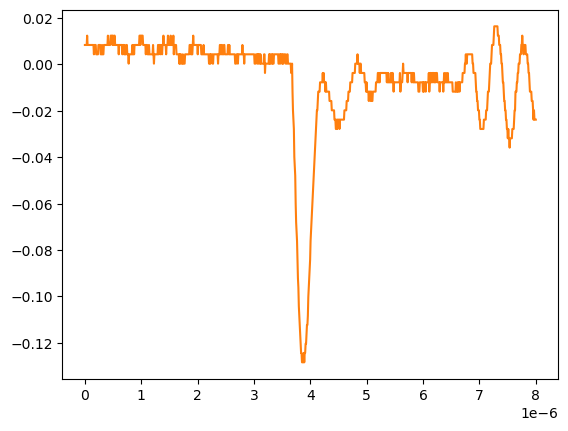

The table this chart was drawn from, first rows:
# KEYSIGHT TECHNOLOGIES, MSO-X 3024T, MY58262555, 07.30.2019051434
# time, 1
# 2024-09-12 15:47:06.707621
0.000000000000000000e+00, 8.301499999999999851e-03
8.008008008008007187e-09, 8.301499999999999851e-03
1.601601601601601437e-08, 8.301499999999999851e-03
2.402402402402402322e-08, 8.301499999999999851e-03
3.203203203203202875e-08, 8.301499999999999851e-03
4.004004004004003428e-08, 1.232160000000000026e-02
4.804804804804804643e-08, 8.301499999999999851e-03
5.605605605605605196e-08, 8.301499999999999851e-03
6.406406406406405750e-08, 8.301499999999999851e-03
7.207207207207206965e-08, 8.301499999999999851e-03
8.008008008008006856e-08, 8.301499999999999851e-03
8.808808808808808071e-08, 8.301499999999999851e-03
9.609609609609609286e-08, 8.301499999999999851e-03
1.041041041041040918e-07, 8.301499999999999851e-03
1.121121121121121039e-07, 8.301499999999999851e-03
1.201201201201201028e-07, 8.301499999999999851e-03
1.281281281281281150e-07, 8.301499999999999851e-03
1.361361361361361271e-07, 8.301499999999999851e-03
1.441441441441441393e-07, 8.301499999999999851e-03
1.521521521521521250e-07, 8.301499999999999851e-03
1.601601601601601371e-07, 4.281410000000000250e-03
1.681681681681681493e-07, 8.301499999999999851e-03
1.761761761761761614e-07, 8.301499999999999851e-03
1.841841841841841736e-07, 8.301499999999999851e-03
1.921921921921921857e-07, 8.301499999999999851e-03
2.002002002002001714e-07, 4.281410000000000250e-03
2.082082082082081836e-07, 4.281410000000000250e-03
2.162162162162161957e-07, 4.281410000000000250e-03
2.242242242242242079e-07, 4.281410000000000250e-03
2.322322322322322200e-07, 4.281410000000000250e-03
2.402402402402402057e-07, 8.301499999999999851e-03
2.482482482482482178e-07, 8.301499999999999851e-03
2.562562562562562300e-07, 8.301499999999999851e-03
2.642642642642642421e-07, 8.301499999999999851e-03
2.722722722722722543e-07, 8.301499999999999851e-03
2.802802802802802664e-07, 4.281410000000000250e-03
2.882882882882882786e-07, 4.281410000000000250e-03
2.962962962962962907e-07, 4.281410000000000250e-03
3.043043043043042499e-07, 8.301499999999999851e-03
3.123123123123122621e-07, 4.281410000000000250e-03
3.203203203203202742e-07, 4.281410000000000250e-03
3.283283283283282864e-07, 4.281410000000000250e-03
3.363363363363362985e-07, 8.301499999999999851e-03
3.443443443443443107e-07, 8.301499999999999851e-03
3.523523523523523228e-07, 8.301499999999999851e-03
3.603603603603603350e-07, 8.301499999999999851e-03
3.683683683683683471e-07, 8.301499999999999851e-03
3.763763763763763593e-07, 8.301499999999999851e-03
3.843843843843843714e-07, 8.301499999999999851e-03
3.923923923923923307e-07, 8.301499999999999851e-03
4.004004004004003428e-07, 8.301499999999999851e-03
4.084084084084083550e-07, 1.232160000000000026e-02
4.164164164164163671e-07, 8.301499999999999851e-03
4.244244244244243793e-07, 8.301499999999999851e-03
4.324324324324323914e-07, 8.301499999999999851e-03
4.404404404404404036e-07, 8.301499999999999851e-03
4.484484484484484157e-07, 8.301499999999999851e-03
4.564564564564564279e-07, 1.232160000000000026e-02
... 942 more rows
